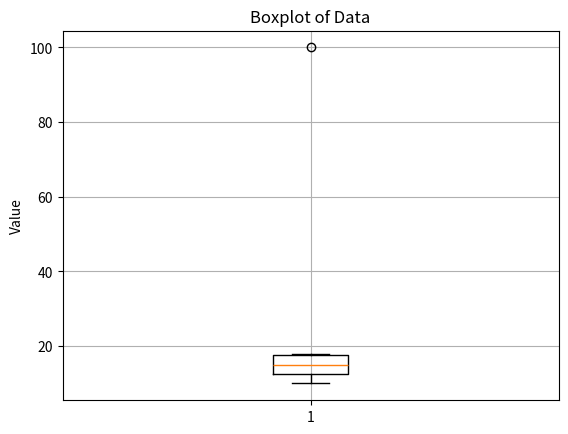

Reproduce this figure in Python.
import numpy as np
import pandas as pd
import matplotlib.pyplot as plt
from scipy.stats import zscore

# Sample dataset
data = [10, 12, 14, 16, 18, 100]
df = pd.DataFrame(data, columns=["Value"])

# --- Z-Score Method ---
z_scores = np.abs(zscore(df["Value"]))
z_outliers = df["Value"][z_scores > 3]

# --- IQR Method ---
Q1 = df["Value"].quantile(0.25)
Q3 = df["Value"].quantile(0.75)
IQR = Q3 - Q1
lower_bound = Q1 - 1.5 * IQR
upper_bound = Q3 + 1.5 * IQR
iqr_outliers = df["Value"][(df["Value"] < lower_bound) | (df["Value"] > upper_bound)]

# --- Boxplot Visualization ---
plt.boxplot(df["Value"])
plt.title("Boxplot of Data")
plt.ylabel("Value")
plt.grid(True)
plt.show()

# --- Print Results ---
print("Original Data:", data)
print("Outliers using Z-Score:", list(z_outliers))
print("Outliers using IQR:", list(iqr_outliers))